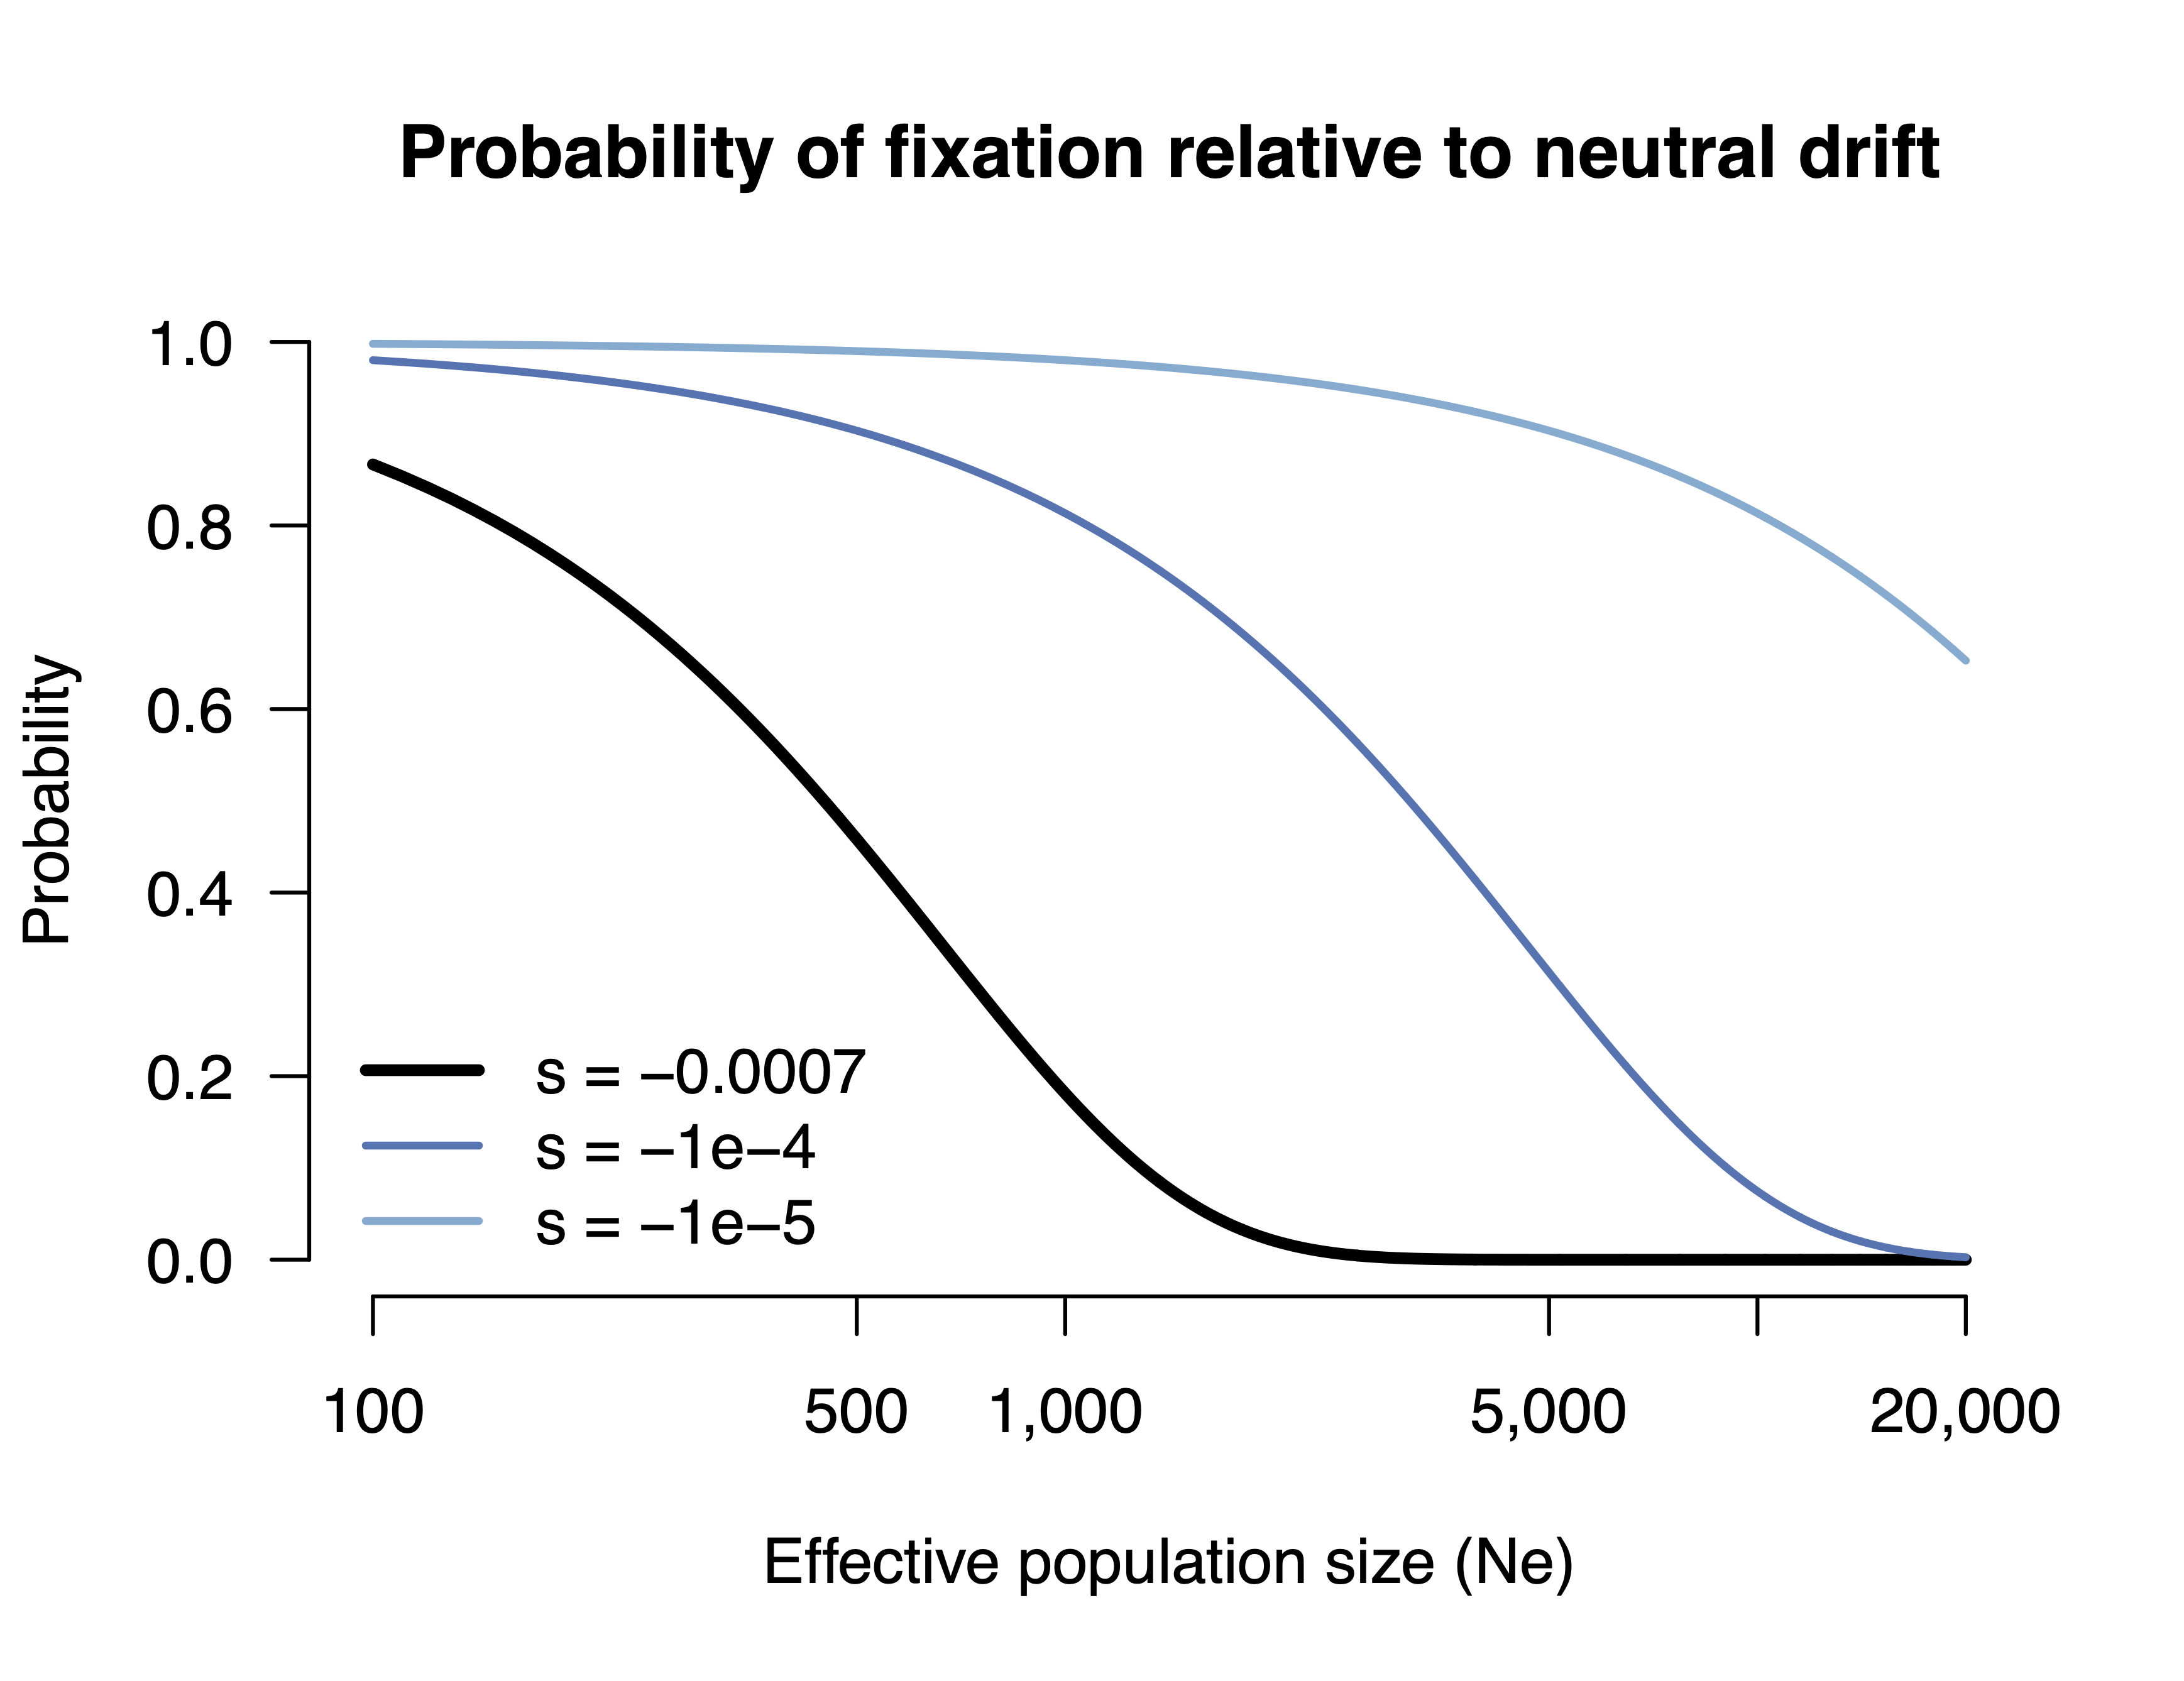

Here is the R script that generated this plot:
# Visualizing the probability of fixation relative to neutral drift

N = 1e6
Ne = 20e3

s = -0.0007
Ne = seq(100,20e3,by=10)
big_s = 4 * Ne * s
relative_p_fix = big_s / (1 - exp(-big_s) )

plot(Ne/1e3,relative_p_fix,type="l",lwd=3,las=1,bty="n",log="x",xlab="Effective population size (Ne)",main="Probability of fixation relative to neutral drift",ylab="Probability",ylim=c(0,1),xaxt="n")
axis(1,at=c(100,500,1e3,5e3,10e3,20e3)/1e3,labels = c("100","500","1,000","5,000","10,000","20,000"))

s = -1e-4
Ne = seq(100,20e3,by=10)
big_s = 4 * Ne * s
relative_p_fix = big_s / (1 - exp(-big_s) )
lines(Ne/1e3,relative_p_fix,lwd=2,col="#4575b4")

s = -1e-5
Ne = seq(100,20e3,by=10)
big_s = 4 * Ne * s
relative_p_fix = big_s / (1 - exp(-big_s) )
lines(Ne/1e3,relative_p_fix,lwd=2,col="#74add1")

legend("bottomleft",legend=c("s = -0.0007","s = -1e-4","s = -1e-5"),col=c("black","#4575b4","#74add1"),lwd=c(3,2,2),bty='n')
